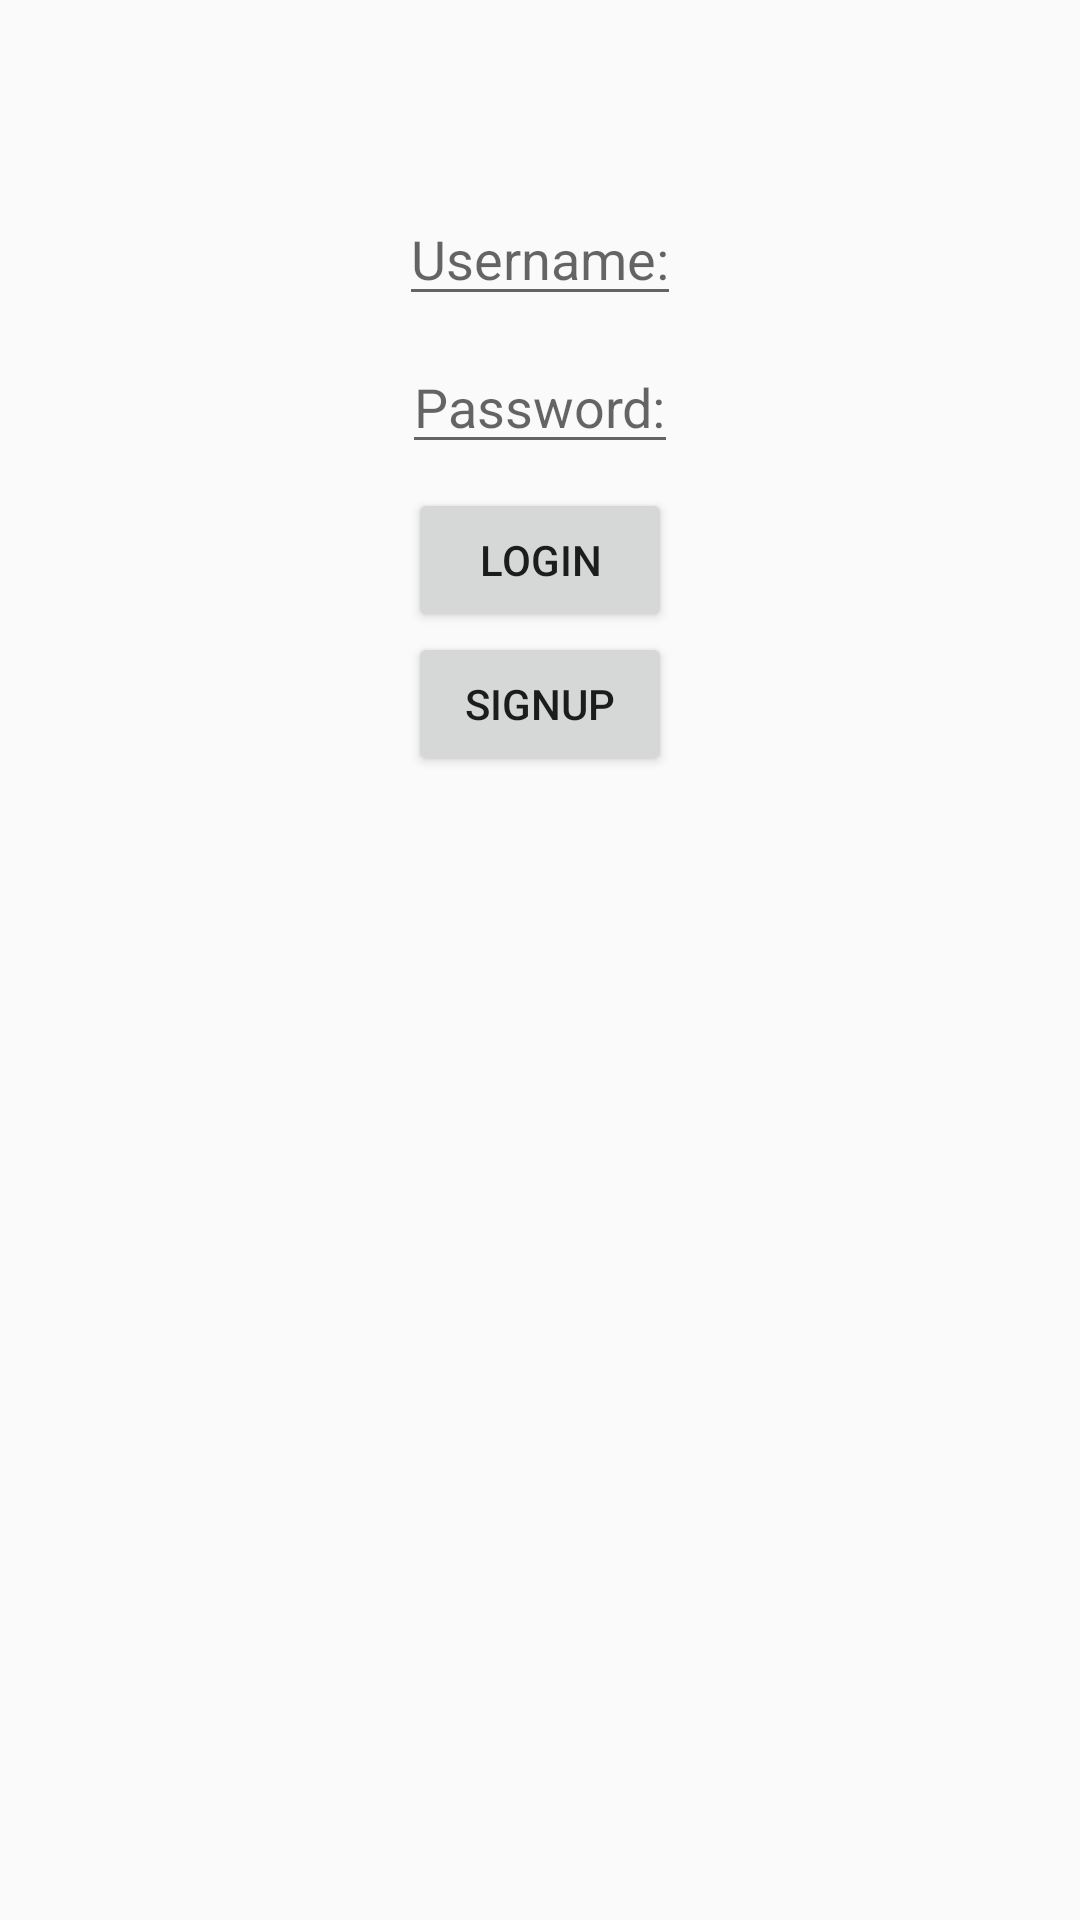

Layout XML and referenced resources for this Android screen:
<!-- AndroidManifest.xml: application theme Theme.MaterialComponents.Light.Bridge -->
<!-- res/layout/activity_login.xml -->
<?xml version="1.0" encoding="utf-8"?>
<RelativeLayout xmlns:app="http://schemas.android.com/apk/res-auto"
    xmlns:tools="http://schemas.android.com/tools"
    xmlns:android="http://schemas.android.com/apk/res/android"
    android:layout_width="match_parent"
    android:layout_height="match_parent"
    tools:context=".LoginActivity">

    <EditText
        android:id="@+id/usernameField"
        android:layout_width="wrap_content"
        android:layout_height="wrap_content"
        android:layout_alignParentTop="true"
        android:layout_centerHorizontal="true"
        android:layout_marginTop="64dp"
        android:hint="Username:"
        android:text="" />

    <EditText
        android:id="@+id/passwordField"
        android:layout_width="wrap_content"
        android:layout_height="wrap_content"
        android:hint="Password:"
        android:layout_below="@id/usernameField"
        android:layout_centerHorizontal="true"
        android:layout_marginTop="8dp"
        android:inputType="textPassword" />

    <Button
        android:id="@+id/loginButton"
        android:layout_width="wrap_content"
        android:layout_height="wrap_content"
        android:layout_below="@id/passwordField"
        android:layout_centerHorizontal="true"
        android:layout_marginTop="8dp"
        android:text="Login" />

    <Button
        android:id="@+id/signupButton"
        android:layout_width="wrap_content"
        android:layout_height="wrap_content"
        android:layout_below="@id/loginButton"
        android:layout_centerHorizontal="true"
        android:layout_marginBottom="21dp"
        android:text="Signup" />
</RelativeLayout>
<!-- resources referenced by this layout -->
<resources>

</resources>
